Run: headless pygame with SDL's dummy video driver; simulated clock (each Clock.tick advances the game by its frame time, no real sleeping); random seed 0; keys injected as events and as key.get_pressed() state; mouse plan: one left click at the window centre at the start of phase 2, then a move to the lower-right quarter at the start of phase 3.
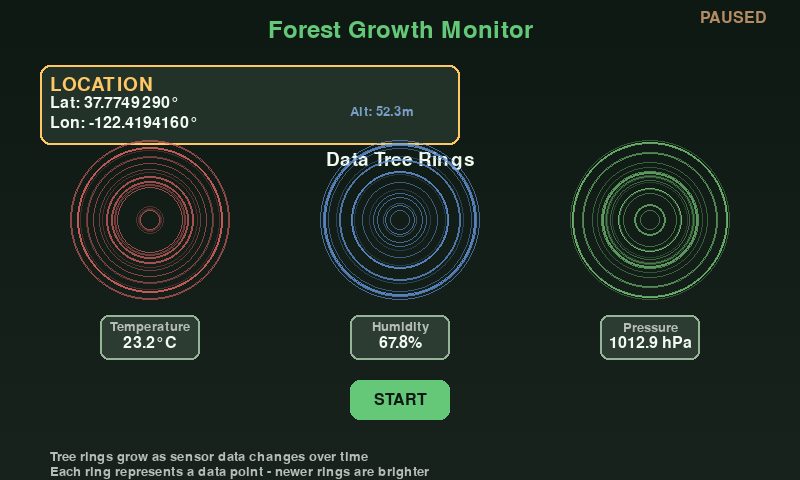
Frame 1 of 4 · flips 1–60 · no input
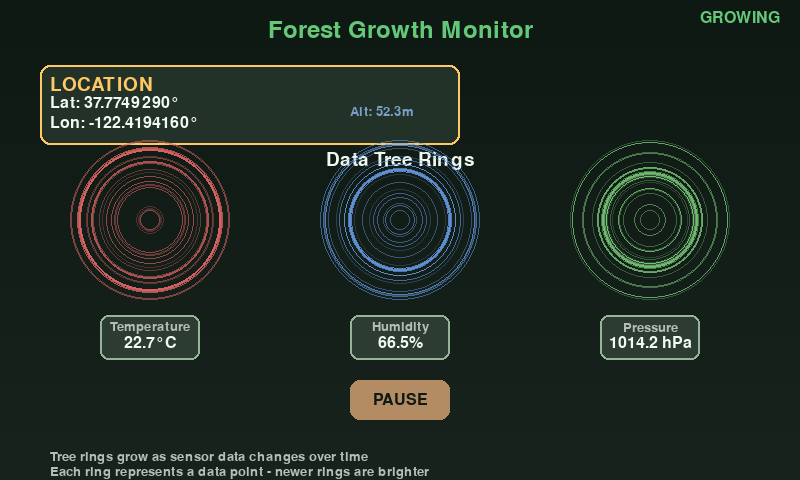
Frame 2 of 4 · flips 61–180 · clicked the window centre · tapped SPACE, RETURN · held RIGHT (→), D
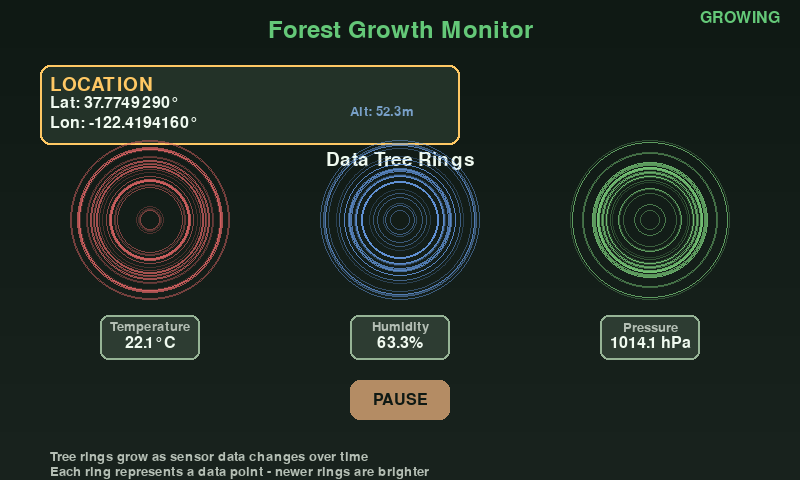
Frame 3 of 4 · flips 181–300 · moved the mouse to the lower-right quarter · held DOWN (↓), S
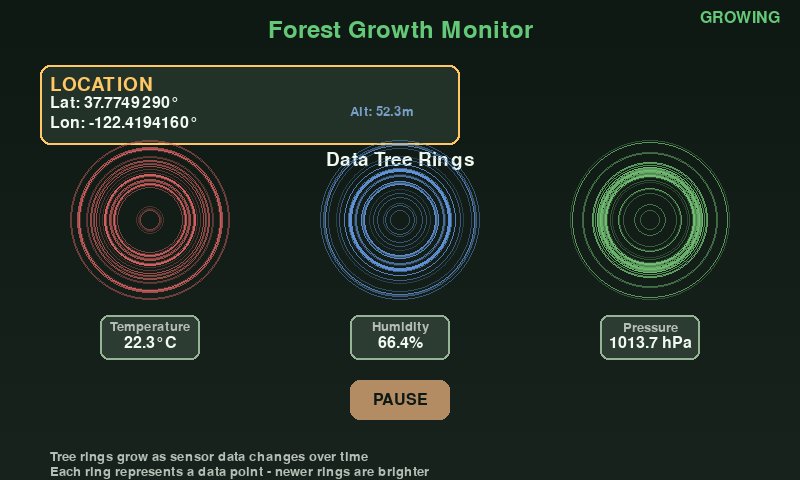
Frame 4 of 4 · flips 301–420 · held LEFT (←), A, UP (↑), W

The pygame program that drew these frames:

#!/usr/bin/env python3
"""
Forest Rings Theme - Clean version without emojis for better compatibility
"""

import pygame
import math
import random
import os
import time
from collections import deque

# Set up display - auto-detect best driver
pygame.init()

WIDTH, HEIGHT = 800, 480
display_drivers = ['cocoa', 'x11', 'kmsdrm', 'fbcon', 'dummy']
SCREEN = None

for driver in display_drivers:
    try:
        os.environ['SDL_VIDEODRIVER'] = driver
        if driver in ['kmsdrm', 'fbcon']:
            os.environ['SDL_NOMOUSE'] = '1'
        pygame.display.quit()
        pygame.display.init()
        SCREEN = pygame.display.set_mode((WIDTH, HEIGHT))
        print(f"Using display driver: {driver}")
        break
    except pygame.error:
        continue

if SCREEN is None:
    os.environ.pop('SDL_VIDEODRIVER', None)
    pygame.display.init()
    SCREEN = pygame.display.set_mode((WIDTH, HEIGHT))

pygame.display.set_caption("Forest Monitor - Tree Rings")

# Natural forest colors
COLORS = {
    'bg': (15, 25, 20),           # Deep forest
    'bg_light': (25, 35, 30),     # Lighter forest
    'card': (35, 50, 40),         # Tree bark
    'accent1': (100, 200, 120),   # Forest green
    'accent2': (180, 140, 100),   # Warm brown
    'accent3': (120, 160, 200),   # Sky blue
    'text': (240, 250, 240),      # Light text
    'text_dim': (180, 190, 180),  # Dimmer text
    'gps': (255, 200, 100),       # Golden GPS
    'ring_temp': (220, 100, 100), # Warm red rings
    'ring_hum': (100, 150, 220),  # Cool blue rings
    'ring_press': (120, 200, 120), # Green rings
    'reading_bg': (45, 60, 50),   # Reading background
    'reading_border': (150, 180, 150), # Reading border
}

class ForestRingsGUI:
    def __init__(self):
        self.font_title = pygame.font.Font(None, 36)
        self.font_large = pygame.font.Font(None, 28)
        self.font_medium = pygame.font.Font(None, 24)
        self.font_small = pygame.font.Font(None, 20)
        
        # Data history for tree rings (last 50 readings)
        self.temp_history = deque(maxlen=50)
        self.humidity_history = deque(maxlen=50)
        self.pressure_history = deque(maxlen=50)
        
        self.time = 0
        self.recording = False
        
        # Initialize with some sample data
        for i in range(20):
            self.temp_history.append(22.0 + random.uniform(-2, 2))
            self.humidity_history.append(65.0 + random.uniform(-10, 10))
            self.pressure_history.append(1013.0 + random.uniform(-5, 5))
    
    def draw_simple_glow(self, surface, color, pos, radius):
        """Simple glow effect"""
        for i in range(2):
            alpha = 60 // (i + 1)
            glow_surface = pygame.Surface((radius * 2, radius * 2), pygame.SRCALPHA)
            pygame.draw.circle(glow_surface, (*color[:3], alpha), (radius, radius), radius - i * 2)
            surface.blit(glow_surface, (pos[0] - radius, pos[1] - radius), special_flags=pygame.BLEND_ADD)
    
    def draw_tree_rings(self, surface, center_x, center_y, data_history, ring_color, current_value, unit, label, max_radius=70):
        """Draw tree rings with separate current reading display"""
        if len(data_history) < 2:
            return
        
        # Normalize data to ring sizes
        data_list = list(data_history)
        min_val = min(data_list)
        max_val = max(data_list)
        
        if max_val == min_val:
            # Single value - draw a simple ring
            ring_radius = 25
            pygame.draw.circle(surface, ring_color, (center_x, center_y), ring_radius, 2)
        else:
            # Draw rings from oldest to newest (inside out)
            for i, value in enumerate(data_list):
                normalized = (value - min_val) / (max_val - min_val)
                ring_radius = int(10 + normalized * max_radius)
                
                # Ring opacity based on age (newer = more opaque)
                age_factor = i / len(data_list)
                alpha = int(60 + age_factor * 140)
                
                # Create ring surface with alpha
                ring_surface = pygame.Surface((ring_radius * 2 + 4, ring_radius * 2 + 4), pygame.SRCALPHA)
                ring_color_alpha = (*ring_color[:3], alpha)
                thickness = 1 if i < len(data_list) - 3 else 2  # Thicker for recent rings
                pygame.draw.circle(ring_surface, ring_color_alpha, 
                                 (ring_radius + 2, ring_radius + 2), ring_radius, thickness)
                
                # Blit ring
                surface.blit(ring_surface, (center_x - ring_radius - 2, center_y - ring_radius - 2))
        
        # Draw current reading in a separate box below
        reading_width, reading_height = 100, 45
        reading_x = center_x - reading_width // 2
        reading_y = center_y + max_radius + 25
        
        # Reading background
        reading_rect = pygame.Rect(reading_x, reading_y, reading_width, reading_height)
        pygame.draw.rect(surface, COLORS['reading_bg'], reading_rect, border_radius=8)
        pygame.draw.rect(surface, COLORS['reading_border'], reading_rect, 2, border_radius=8)
        
        # Label
        label_surface = self.font_small.render(label, True, COLORS['text_dim'])
        label_rect = label_surface.get_rect(center=(center_x, reading_y + 12))
        surface.blit(label_surface, label_rect)
        
        # Current value (large and clear)
        value_text = f"{current_value:.1f}{unit}"
        value_surface = self.font_medium.render(value_text, True, COLORS['text'])
        value_rect = value_surface.get_rect(center=(center_x, reading_y + 28))
        surface.blit(value_surface, value_rect)
    
    def update_data(self, sensor_data):
        """Update sensor data history"""
        if sensor_data:
            self.temp_history.append(sensor_data.get('temperature', 22.0))
            self.humidity_history.append(sensor_data.get('humidity', 65.0))
            self.pressure_history.append(sensor_data.get('pressure', 1013.0))
    
    def render(self, sensor_data, gps_data, recording_status):
        self.recording = recording_status
        self.time += 0.05
        
        # Update data if recording
        if self.recording and sensor_data:
            # Only update occasionally to see ring growth
            if int(self.time * 10) % 30 == 0:  # Every 3 seconds
                self.update_data(sensor_data)
        
        # Background gradient
        for y in range(HEIGHT):
            ratio = y / HEIGHT
            bg_color = (
                int(COLORS['bg'][0] + (COLORS['bg_light'][0] - COLORS['bg'][0]) * ratio),
                int(COLORS['bg'][1] + (COLORS['bg_light'][1] - COLORS['bg'][1]) * ratio),
                int(COLORS['bg'][2] + (COLORS['bg_light'][2] - COLORS['bg'][2]) * ratio)
            )
            pygame.draw.line(SCREEN, bg_color, (0, y), (WIDTH, y))
        
        # Title
        title = self.font_title.render("Forest Growth Monitor", True, COLORS['accent1'])
        title_rect = title.get_rect(center=(WIDTH // 2, 30))
        SCREEN.blit(title, title_rect)
        
        # Status
        status = "GROWING" if self.recording else "PAUSED"
        status_color = COLORS['accent1'] if self.recording else COLORS['accent2']
        status_surface = self.font_medium.render(status, True, status_color)
        SCREEN.blit(status_surface, (WIDTH - 100, 10))
        
        # GPS Display (prominent and clean)
        if gps_data and gps_data.get('latitude'):
            gps_y = 70
            
            # GPS container
            gps_rect = pygame.Rect(40, gps_y - 5, 420, 80)
            pygame.draw.rect(SCREEN, COLORS['card'], gps_rect, border_radius=10)
            pygame.draw.rect(SCREEN, COLORS['gps'], gps_rect, 2, border_radius=10)
            
            # GPS Header
            gps_header = self.font_large.render("LOCATION", True, COLORS['gps'])
            SCREEN.blit(gps_header, (50, gps_y + 5))
            
            # Coordinates (large and clear)
            lat_text = f"Lat: {gps_data['latitude']:.7f}°"
            lon_text = f"Lon: {gps_data['longitude']:.7f}°"
            alt_text = f"Alt: {gps_data.get('altitude', 0):.1f}m"
            
            lat_surface = self.font_medium.render(lat_text, True, COLORS['text'])
            lon_surface = self.font_medium.render(lon_text, True, COLORS['text'])
            alt_surface = self.font_small.render(alt_text, True, COLORS['accent3'])
            
            SCREEN.blit(lat_surface, (50, gps_y + 25))
            SCREEN.blit(lon_surface, (50, gps_y + 45))
            SCREEN.blit(alt_surface, (350, gps_y + 35))
        
        # Tree Rings section
        rings_y = 180
        
        # Section title
        rings_title = self.font_large.render("Data Tree Rings", True, COLORS['text'])
        rings_title_rect = rings_title.get_rect(center=(WIDTH // 2, rings_y - 20))
        SCREEN.blit(rings_title, rings_title_rect)
        
        # Get current sensor values for display
        current_temp = sensor_data.get('temperature', 22.0) if sensor_data else 22.0
        current_hum = sensor_data.get('humidity', 65.0) if sensor_data else 65.0
        current_press = sensor_data.get('pressure', 1013.0) if sensor_data else 1013.0
        
        # Draw tree rings with separate readings
        self.draw_tree_rings(SCREEN, 150, rings_y + 40, self.temp_history, COLORS['ring_temp'], 
                           current_temp, "°C", "Temperature")
        self.draw_tree_rings(SCREEN, 400, rings_y + 40, self.humidity_history, COLORS['ring_hum'],
                           current_hum, "%", "Humidity")
        self.draw_tree_rings(SCREEN, 650, rings_y + 40, self.pressure_history, COLORS['ring_press'],
                           current_press, " hPa", "Pressure")
        
        # Control button
        button_text = "PAUSE" if self.recording else "START"
        button_rect = pygame.Rect(350, 380, 100, 40)
        
        button_color = COLORS['accent2'] if self.recording else COLORS['accent1']
        pygame.draw.rect(SCREEN, button_color, button_rect, border_radius=10)
        
        text_surface = self.font_medium.render(button_text, True, COLORS['bg'])
        text_rect = text_surface.get_rect(center=button_rect.center)
        SCREEN.blit(text_surface, text_rect)
        
        # Instructions
        inst1 = self.font_small.render("Tree rings grow as sensor data changes over time", True, COLORS['text_dim'])
        inst2 = self.font_small.render("Each ring represents a data point - newer rings are brighter", True, COLORS['text_dim'])
        
        SCREEN.blit(inst1, (50, 450))
        SCREEN.blit(inst2, (50, 465))
        
        return button_rect

# Sample data
sample_sensor = {
    'temperature': 22.5 + random.uniform(-1, 1),
    'humidity': 65.2 + random.uniform(-5, 5),
    'pressure': 1013.2 + random.uniform(-2, 2),
    'gas_resistance': 85000
}

sample_gps = {
    'latitude': 37.774929,
    'longitude': -122.419416,
    'altitude': 52.3
}

# Main loop
if __name__ == "__main__":
    gui = ForestRingsGUI()
    clock = pygame.time.Clock()
    running = True
    
    print("Forest Rings Theme - Watch your data grow like tree rings!")
    
    while running:
        for event in pygame.event.get():
            if event.type == pygame.QUIT:
                running = False
            elif event.type == pygame.KEYDOWN:
                if event.key == pygame.K_SPACE:
                    gui.recording = not gui.recording
                elif event.key == pygame.K_ESCAPE:
                    running = False
            elif event.type == pygame.MOUSEBUTTONDOWN:
                button_rect = gui.render(sample_sensor, sample_gps, gui.recording)
                if button_rect.collidepoint(event.pos):
                    gui.recording = not gui.recording
        
        # Update sample data slightly for demo
        if gui.recording:
            sample_sensor['temperature'] += random.uniform(-0.1, 0.1)
            sample_sensor['humidity'] += random.uniform(-0.5, 0.5)
            sample_sensor['pressure'] += random.uniform(-0.2, 0.2)
        
        button_rect = gui.render(sample_sensor, sample_gps, gui.recording)
        pygame.display.flip()
        clock.tick(30)
    
    pygame.quit()
